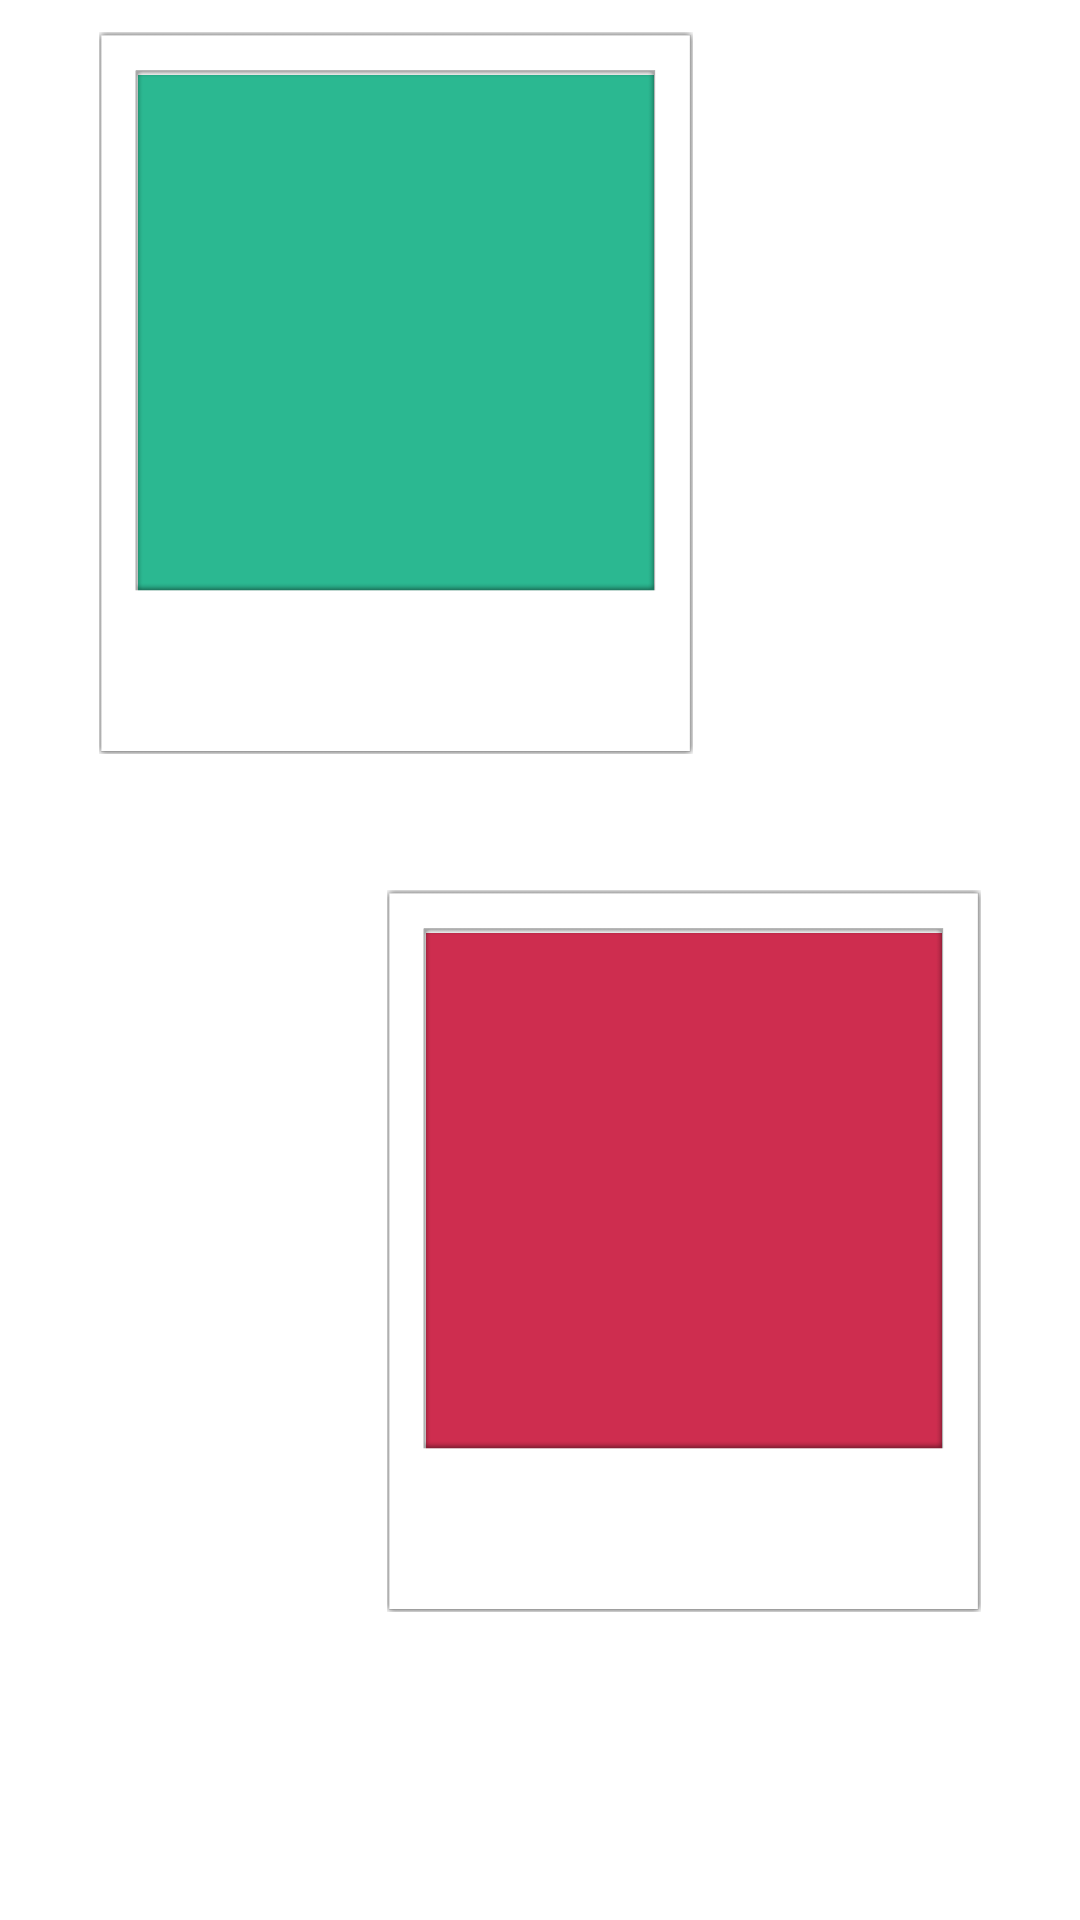

Produce the Android XML layout that renders to this screen, including the resource entries it uses.
<!-- AndroidManifest.xml: application theme Theme.Goodboi -->
<!-- res/layout/fragment_swipe.xml -->
<?xml version="1.0" encoding="utf-8"?>
<layout xmlns:android="http://schemas.android.com/apk/res/android"
    xmlns:app="http://schemas.android.com/apk/res-auto"
    xmlns:tools="http://schemas.android.com/tools">
    <data class="FragmentSwipeBinding">
        <import type="android.view.View"/>
        <variable
            name="name"
            type="String" />
        <variable
            name="hasToDisplay"
            type="Boolean" />
    </data>

    <androidx.constraintlayout.widget.ConstraintLayout
    android:layout_width="match_parent"
    android:layout_height="match_parent"
    tools:context=".fragments.SwipeFragment">

        <ImageView
            android:id="@+id/heartImage1"
            android:layout_width="48dp"
            android:layout_height="52dp"
            android:layout_marginStart="85dp"
            android:layout_marginBottom="15dp"
            android:contentDescription="@string/like"
            android:scaleX="1"
            app:layout_constraintBottom_toBottomOf="parent"
            app:layout_constraintStart_toStartOf="parent"
            app:srcCompat="@drawable/ic_baseline_favorite_24"
            app:tint="@color/choice1" />

        <ImageView
            android:id="@+id/heartImage2"
            android:layout_width="48dp"
            android:layout_height="48dp"
            android:layout_marginEnd="85dp"
            android:layout_marginBottom="15dp"
            android:contentDescription="@string/like"
            android:scaleX="1"
            app:layout_constraintBottom_toBottomOf="parent"
            app:layout_constraintEnd_toEndOf="parent"
            app:srcCompat="@drawable/ic_baseline_favorite_24"
            app:tint="@color/choice2" />


        <ImageView
            android:id="@+id/dogImage1"
            android:layout_width="172dp"
            android:layout_height="172dp"
            android:layout_marginStart="15dp"
            android:layout_marginTop="15dp"
            android:layout_marginEnd="15dp"
            android:layout_marginBottom="55dp"
            android:background="@color/choice1"
            android:contentDescription="@string/dog"
            android:padding="2dp"
            android:src="@drawable/golder_retriever_puppy"
            app:layout_constraintBottom_toBottomOf="@+id/polaroidImage1"
            app:layout_constraintEnd_toEndOf="@+id/polaroidImage1"
            app:layout_constraintStart_toStartOf="@+id/polaroidImage1"
            app:layout_constraintTop_toTopOf="@+id/polaroidImage1" />

        <ImageView
            android:id="@+id/dogImage2"
            android:layout_width="172dp"
            android:layout_height="172dp"
            android:layout_marginStart="15dp"
            android:layout_marginTop="15dp"
            android:layout_marginEnd="15dp"
            android:layout_marginBottom="55dp"
            android:background="@color/choice2"
            android:contentDescription="@string/dog"
            android:padding="2dp"
            android:src="@drawable/golder_retriever_puppy"
            app:layout_constraintBottom_toBottomOf="@+id/polaroidImage2"
            app:layout_constraintEnd_toEndOf="@+id/polaroidImage2"
            app:layout_constraintStart_toStartOf="@+id/polaroidImage2"
            app:layout_constraintTop_toTopOf="@+id/polaroidImage2" />

        <ImageView
            android:id="@+id/polaroidImage1"
            android:layout_width="200dp"
            android:layout_height="252dp"
            android:layout_marginStart="32dp"
            android:layout_marginTop="5dp"
            android:contentDescription="@string/dog"
            android:padding="1dp"
            app:layout_constraintStart_toStartOf="parent"
            app:layout_constraintTop_toTopOf="parent"
            app:srcCompat="@drawable/polaroid" />

        <ImageView
            android:id="@+id/polaroidImage2"
            android:layout_width="200dp"
            android:layout_height="252dp"
            android:layout_marginEnd="32dp"
            android:contentDescription="@string/dog"
            android:elevation="30dp"
            android:padding="1dp"
            app:layout_constraintBottom_toTopOf="@+id/heartImage2"
            app:layout_constraintEnd_toEndOf="parent"
            app:layout_constraintTop_toBottomOf="@+id/polaroidImage1"
            app:srcCompat="@drawable/polaroid" />

        <TextView
            android:id="@+id/textView6"
            android:layout_width="wrap_content"
            android:layout_height="wrap_content"
            android:layout_marginStart="8dp"
            android:layout_marginTop="8dp"
            app:layout_constraintStart_toStartOf="parent"
            app:layout_constraintTop_toTopOf="parent"
            android:visibility="@{hasToDisplay ? View.VISIBLE : View.GONE, default=visible}"
            android:text="@{name}" />


    </androidx.constraintlayout.widget.ConstraintLayout>
</layout>
<!-- resources referenced by this layout -->
<resources>
  <color name="choice1">#2BB891</color>
  <color name="choice2">#CE2D4F</color>
  <!-- drawable polaroid: png bitmap (drawable, 6034 bytes) -->
  <string name="dog">dog</string>
  <string name="like">like</string>
  <style name="Theme.Goodboi" parent="Theme.MaterialComponents.DayNight.DarkActionBar">
          
          <item name="colorPrimary">@color/selectedIcone</item>
          <item name="colorPrimaryVariant">@color/choice1</item>
          <item name="colorOnPrimary">@color/text1</item>
          
          <item name="colorSecondary">@color/choice2</item>
          <item name="colorSecondaryVariant">@color/choice2</item>
          <item name="colorOnSecondary">@color/text2</item>
          
          <item name="android:statusBarColor" tools:targetApi="l">?attr/colorPrimaryVariant</item>
          
      </style>
  <color name="text1">#2F243A</color>
  <color name="text2">#363457</color>
</resources>
